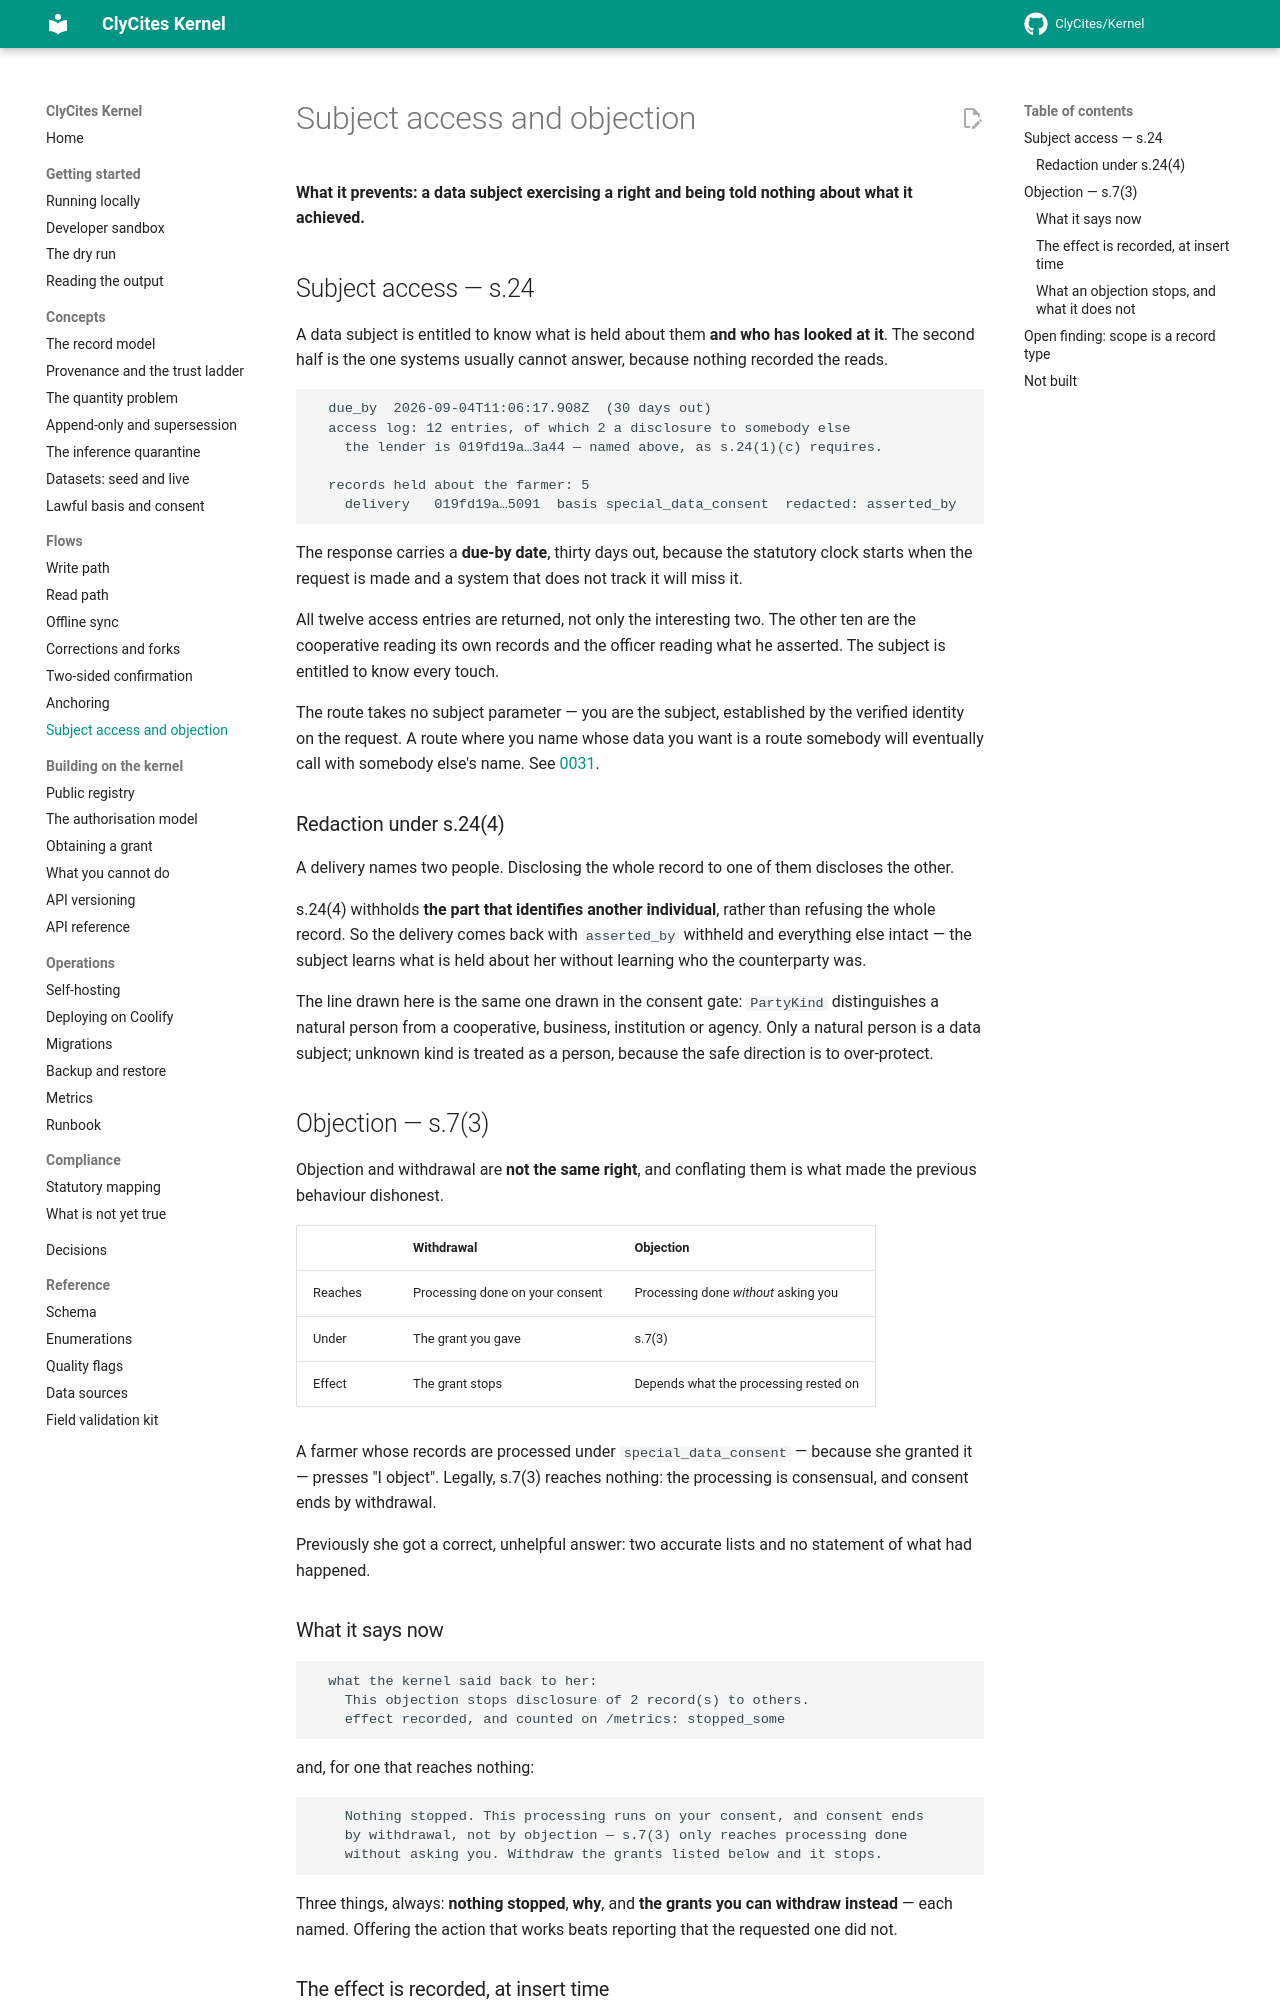

repository: ClyCites/Kernel · page: dev/flows/subject-access/index.html · generator: mkdocs

# Subject access and objection

**What it prevents: a data subject exercising a right and being told nothing
about what it achieved.**

## Subject access — s.24

A data subject is entitled to know what is held about them **and who has looked
at it**. The second half is the one systems usually cannot answer, because
nothing recorded the reads.

```text
  due_by  2026-09-04T11:06:17.908Z  (30 days out)
  access log: 12 entries, of which 2 a disclosure to somebody else
    the lender is 019fd19a…3a44 — named above, as s.24(1)(c) requires.

  records held about the farmer: 5
    delivery   019fd19a…5091  basis special_data_consent  redacted: asserted_by
```

The response carries a **due-by date**, thirty days out, because the statutory
clock starts when the request is made and a system that does not track it will
miss it.

All twelve access entries are returned, not only the interesting two. The other
ten are the cooperative reading its own records and the officer reading what he
asserted. The subject is entitled to know every touch.

The route takes no subject parameter — you are the subject, established by the
verified identity on the request. A route where you name whose data you want is
a route somebody will eventually call with somebody else's name. See
[0031](../decisions/index.md).

### Redaction under s.24(4)

A delivery names two people. Disclosing the whole record to one of them
discloses the other.

s.24(4) withholds **the part that identifies another individual**, rather than
refusing the whole record. So the delivery comes back with `asserted_by`
withheld and everything else intact — the subject learns what is held about her
without learning who the counterparty was.

The line drawn here is the same one drawn in the consent gate: `PartyKind`
distinguishes a natural person from a cooperative, business, institution or
agency. Only a natural person is a data subject; unknown kind is treated as a
person, because the safe direction is to over-protect.

## Objection — s.7(3)

Objection and withdrawal are **not the same right**, and conflating them is what
made the previous behaviour dishonest.

| | Withdrawal | Objection |
|---|---|---|
| Reaches | Processing done on your consent | Processing done *without* asking you |
| Under | The grant you gave | s.7(3) |
| Effect | The grant stops | Depends what the processing rested on |

A farmer whose records are processed under `special_data_consent` — because she
granted it — presses "I object". Legally, s.7(3) reaches nothing: the processing
is consensual, and consent ends by withdrawal.

Previously she got a correct, unhelpful answer: two accurate lists and no
statement of what had happened.

### What it says now

```text
  what the kernel said back to her:
    This objection stops disclosure of 2 record(s) to others.
    effect recorded, and counted on /metrics: stopped_some
```

and, for one that reaches nothing:

```text
    Nothing stopped. This processing runs on your consent, and consent ends
    by withdrawal, not by objection — s.7(3) only reaches processing done
    without asking you. Withdraw the grants listed below and it stops.
```

Three things, always: **nothing stopped**, **why**, and **the grants you can
withdraw instead** — each named. Offering the action that works beats reporting
that the requested one did not.
